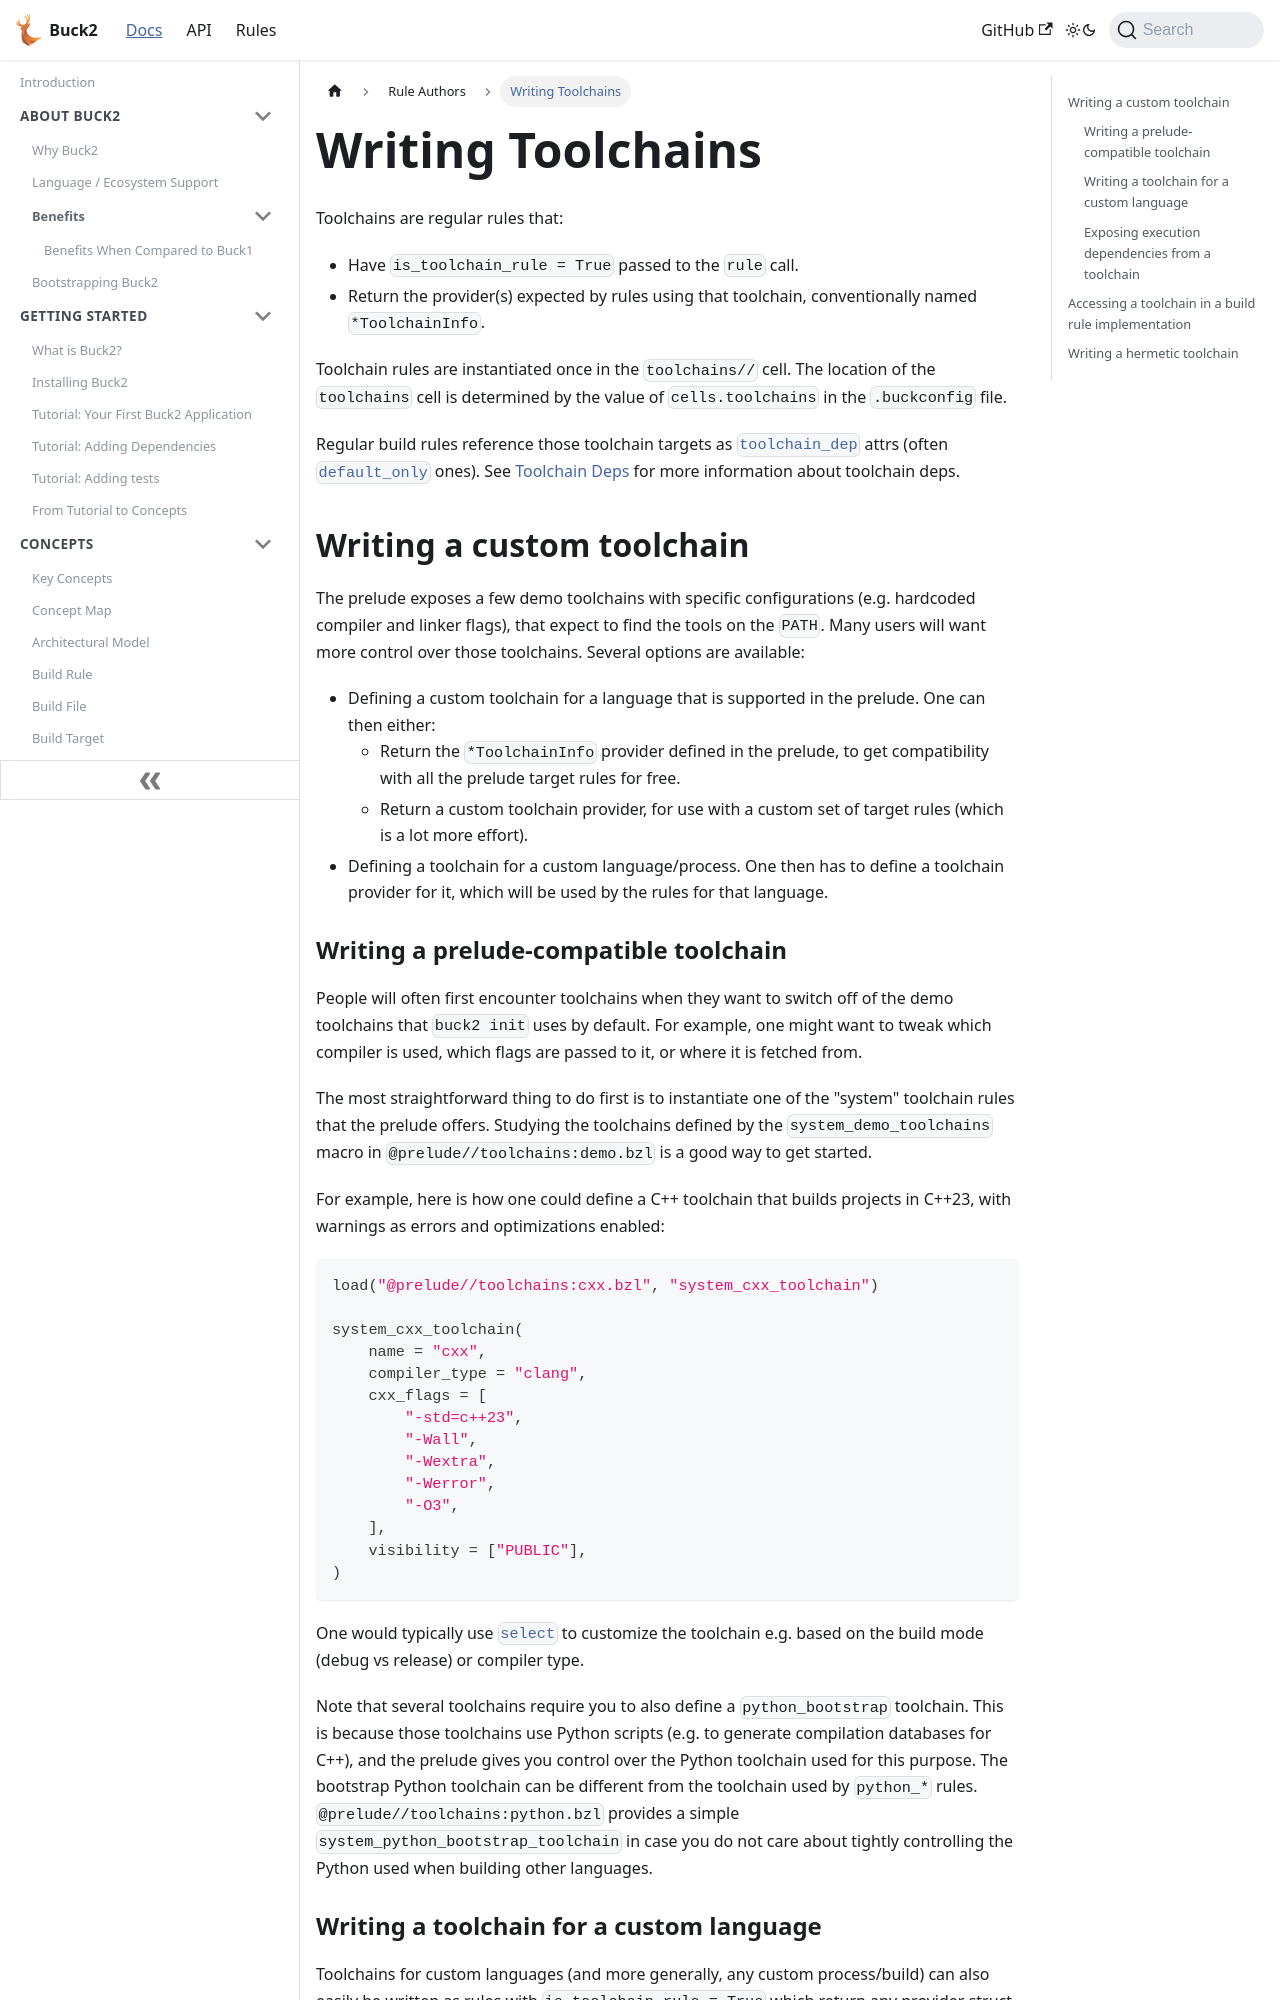

repository: Blindspot22/buck2 · page: docs/rule_authors/writing_toolchains/index.html · generator: docusaurus

---
id: writing_toolchains
title: Writing Toolchains
---

Toolchains are regular rules that:

- Have `is_toolchain_rule = True` passed to the `rule` call.
- Return the provider(s) expected by rules using that toolchain, conventionally
  named `*ToolchainInfo`.

Toolchain rules are instantiated once in the `toolchains//` cell. The location
of the `toolchains` cell is determined by the value of `cells.toolchains` in the
`.buckconfig` file.

Regular build rules reference those toolchain targets as
[`toolchain_dep`](../../api/build/attrs/#toolchain_dep) attrs (often
[`default_only`](../../api/build/attrs/#default_only) ones). See
[Toolchain Deps](configurations.md#toolchain-deps) for more information about
toolchain deps.

## Writing a custom toolchain

The prelude exposes a few demo toolchains with specific configurations (e.g.
hardcoded compiler and linker flags), that expect to find the tools on the
`PATH`. Many users will want more control over those toolchains. Several options
are available:

- Defining a custom toolchain for a language that is supported in the prelude.
  One can then either:
    - Return the `*ToolchainInfo` provider defined in the prelude, to get
      compatibility with all the prelude target rules for free.
    - Return a custom toolchain provider, for use with a custom set of target
      rules (which is a lot more effort).
- Defining a toolchain for a custom language/process. One then has to define a
  toolchain provider for it, which will be used by the rules for that language.
